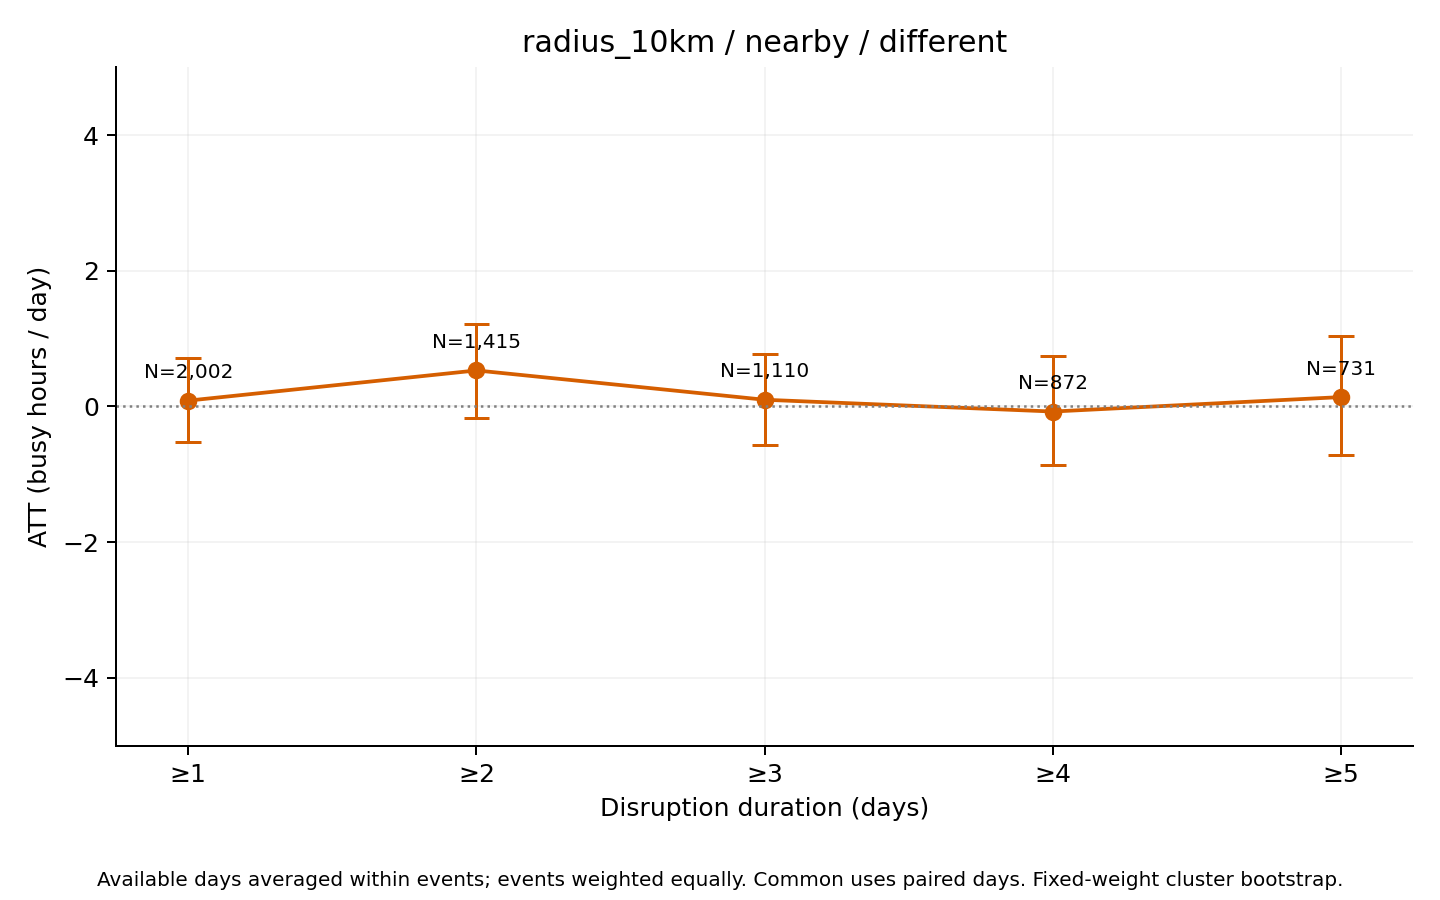

Values plotted in this chart, from the file beside it:
series, ATT_hours, mean_actual, mean_synthetic, n_events, n_clusters, mean_duration_days, median_duration_days, n_post_event_days, n_possible_post_event_days, mean_coverage, bootstrap_SE, CI95_lower, CI95_upper, bootstrap_reps, seed, aggregation, min_duration
different, 0.08532, 118, 117.9, 2002, 678, 9.346, 3, 15614, 18711, 0.9644, 0.3263, -0.5185, 0.7173, 1000, 2026, equal_weight_available_day_event_means, 1
different, 0.5301, 118.8, 118.3, 1415, 596, 12.81, 5, 15027, 18124, 0.9496, 0.353, -0.1669, 1.22, 1000, 2026, equal_weight_available_day_event_means, 2
different, 0.09798, 114.2, 114.1, 1110, 544, 15.78, 6, 14422, 17514, 0.938, 0.3443, -0.564, 0.7654, 1000, 2026, equal_weight_available_day_event_means, 3
different, -0.07572, 115.7, 115.8, 872, 483, 19.27, 8, 13710, 16800, 0.9218, 0.403, -0.8628, 0.7444, 1000, 2026, equal_weight_available_day_event_means, 4
different, 0.1374, 116.2, 116.1, 731, 439, 22.21, 10, 13153, 16236, 0.9091, 0.4497, -0.7171, 1.043, 1000, 2026, equal_weight_available_day_event_means, 5
